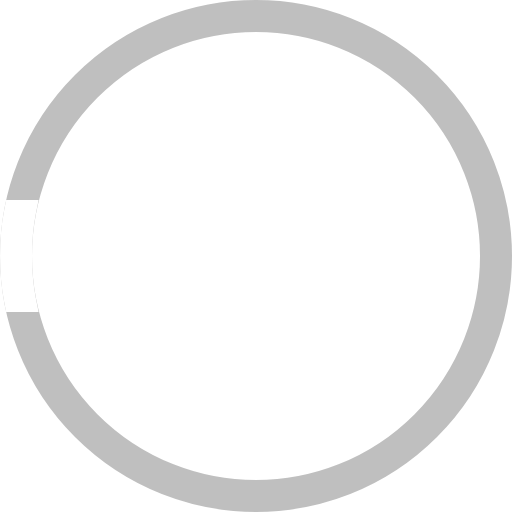
t = 0.00 s
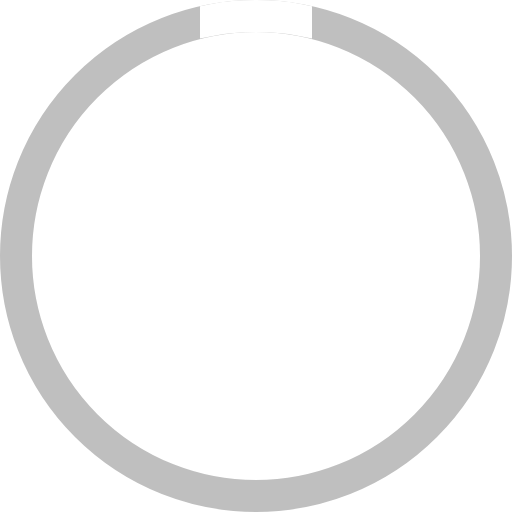
t = 0.38 s
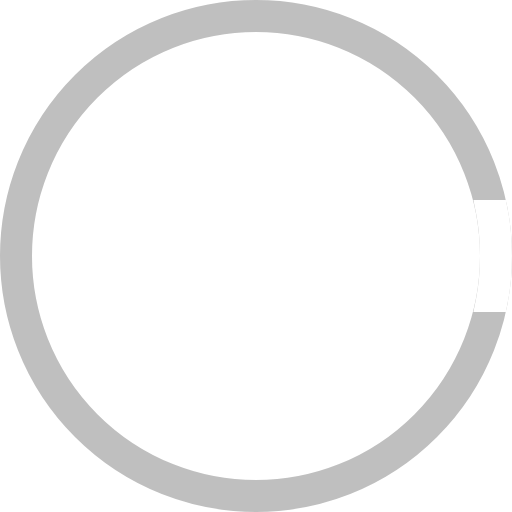
t = 0.75 s
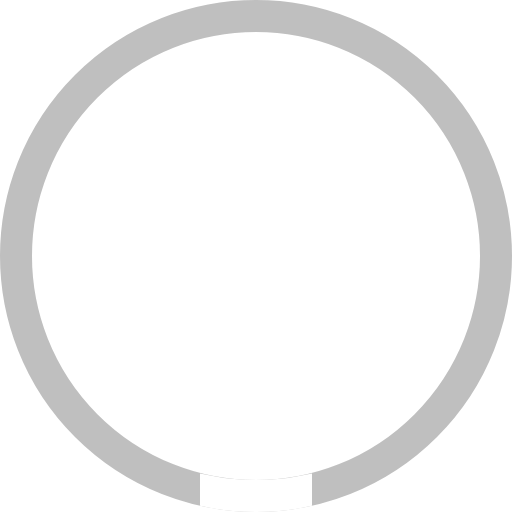
t = 1.13 s

The animated SVG that drew these frames (rendered in a browser with its animation timeline set to each time). Animation: 1 SMIL element (animateTransform=1); one cycle of 1.50 s, repeats indefinitely.

<svg xmlns="http://www.w3.org/2000/svg" viewBox="0 0 64 64">
    <circle cx="32" cy="32" r="30" fill="transparent" stroke="gray" stroke-width="4" opacity=".5"/>
    <path d="M 2 26.5 A 3 10 0 0 0 2 37.5 L 3 37.5 A 3 10 0 0 1 3 26.5 Z" fill="white" stroke="white" stroke-width="3">
        <animateTransform
                attributeName="transform"
                begin="0s"
                dur="1.5s"
                type="rotate"
                from="0 32 32"
                to="360 32 32"
                repeatCount="indefinite"
        />
    </path>
</svg>
